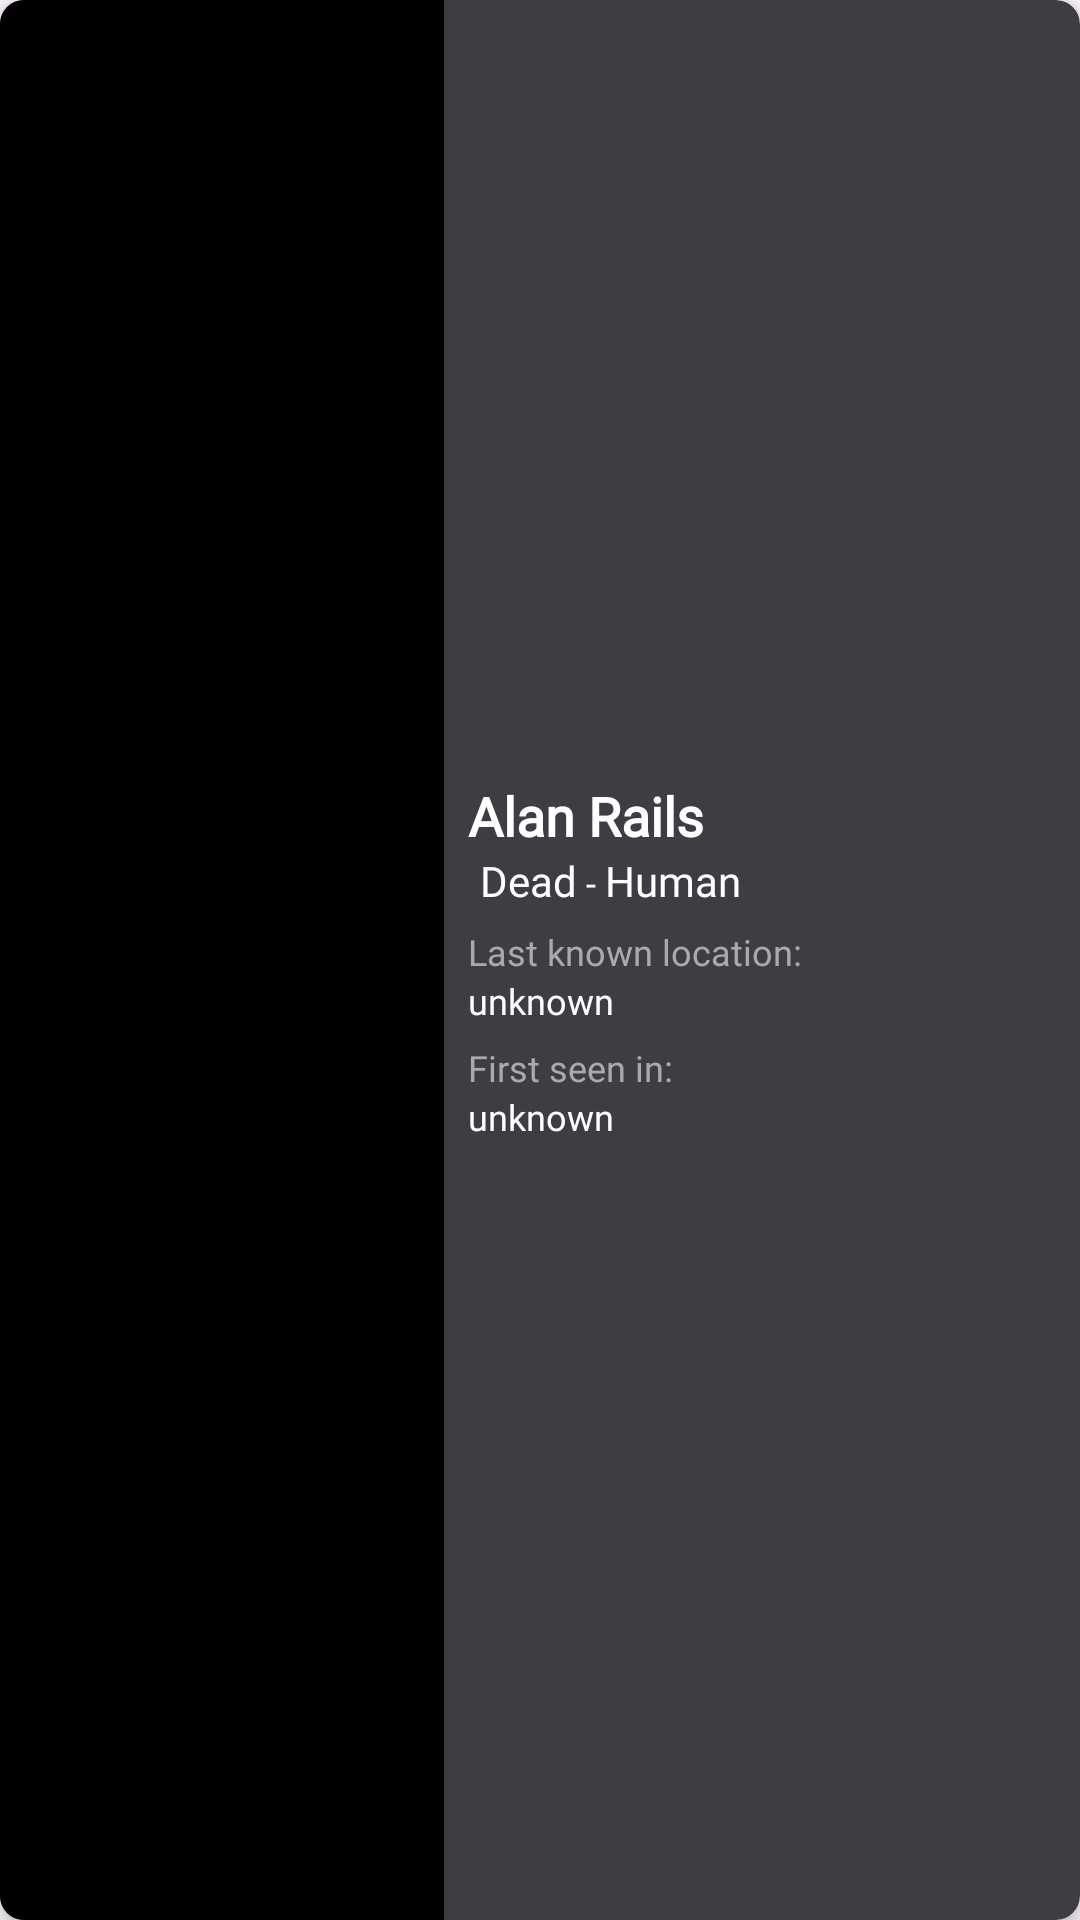

Layout XML and referenced resources for this Android screen:
<!-- AndroidManifest.xml: application theme Theme.M5lesson4_RetrofitMVVM_RickAndMortyAPI -->
<!-- res/layout/character_item.xml -->
<?xml version="1.0" encoding="utf-8"?>
<androidx.cardview.widget.CardView
    xmlns:android="http://schemas.android.com/apk/res/android"
    xmlns:app="http://schemas.android.com/apk/res-auto"
    android:id="@+id/card"
    android:layout_width="match_parent"
    android:layout_height="160dp"
    android:layout_margin="8dp"
    app:cardBackgroundColor="#3C3E44"
    app:cardCornerRadius="8dp"
    app:cardElevation="4dp">

    <LinearLayout
        android:id="@+id/cardContent"
        android:layout_width="match_parent"
        android:layout_height="match_parent"
        android:orientation="vertical">

        <LinearLayout
            android:id="@+id/header"
            android:layout_width="match_parent"
            android:layout_height="match_parent"
            android:orientation="horizontal"
            android:gravity="center_vertical">

            <ImageView
                android:id="@+id/image"
                android:layout_width="148dp"
                android:layout_height="match_parent"
                android:scaleType="centerCrop"
                android:src="@color/black"/>

            <LinearLayout
                android:id="@+id/details"
                android:layout_width="match_parent"
                android:layout_height="match_parent"
                android:orientation="vertical"
                android:gravity="center_vertical"
                android:layout_marginVertical="6dp"
                android:layout_marginStart="8dp">

                <TextView
                    android:id="@+id/name"
                    android:layout_width="wrap_content"
                    android:layout_height="wrap_content"
                    android:text="Alan Rails"
                    android:textStyle="bold"
                    android:textColor="@android:color/white"
                    android:textSize="18sp"
                    android:fontFamily="@font/potta_one" />

                <LinearLayout
                    android:layout_width="wrap_content"
                    android:layout_height="wrap_content"
                    android:orientation="horizontal">

                    <ImageView
                        android:id="@+id/statusIcon"
                        android:layout_width="wrap_content"
                        android:layout_height="wrap_content"
                        android:src="@drawable/circle"
                        android:layout_gravity="center_vertical"
                        android:layout_marginEnd="4dp"/>

                    <TextView
                        android:id="@+id/status"
                        android:layout_width="wrap_content"
                        android:layout_height="wrap_content"
                        android:text="Dead"
                        android:textColor="@color/white"
                        android:textSize="14sp"
                        android:fontFamily="@font/potta_one" />

                    <TextView
                        android:layout_width="wrap_content"
                        android:layout_height="wrap_content"
                        android:text=" - "
                        android:textColor="@color/white"
                        android:textSize="12sp"
                        android:fontFamily="@font/potta_one" />

                    <TextView
                        android:id="@+id/species"
                        android:layout_width="wrap_content"
                        android:layout_height="wrap_content"
                        android:text="Human"
                        android:textColor="@color/white"
                        android:textSize="14sp"
                        android:fontFamily="@font/potta_one" />

                </LinearLayout>

                <TextView
                    android:id="@+id/locationLabel"
                    android:layout_width="wrap_content"
                    android:layout_height="wrap_content"
                    android:text="Last known location:"
                    android:textColor="@android:color/darker_gray"
                    android:textSize="12sp"
                    android:layout_marginTop="6dp"
                    android:fontFamily="@font/potta_one"
                    />

                <TextView
                    android:id="@+id/location"
                    android:layout_width="wrap_content"
                    android:layout_height="wrap_content"
                    android:text="unknown"
                    android:textColor="@color/white"
                    android:textSize="12sp"
                    android:fontFamily="@font/potta_one" />

                <TextView
                    android:id="@+id/firstSeenLabel"
                    android:layout_width="wrap_content"
                    android:layout_height="wrap_content"
                    android:text="First seen in:"
                    android:textColor="@android:color/darker_gray"
                    android:layout_marginTop="6dp"
                    android:textSize="12sp"
                    android:fontFamily="@font/potta_one" />

                <TextView
                    android:id="@+id/firstSeen"
                    android:layout_width="wrap_content"
                    android:layout_height="wrap_content"
                    android:text="unknown"
                    android:textColor="@color/white"
                    android:textSize="12sp"
                    android:fontFamily="@font/potta_one" />

            </LinearLayout>
        </LinearLayout>
    </LinearLayout>
</androidx.cardview.widget.CardView>
<!-- resources referenced by this layout -->
<resources>
  <color name="black">#FF000000</color>
  <color name="white">#FFFFFFFF</color>
  <style name="Theme.M5lesson4_RetrofitMVVM_RickAndMortyAPI" parent="Base.Theme.M5lesson4_RetrofitMVVM_RickAndMortyAPI" />
  <style name="Base.Theme.M5lesson4_RetrofitMVVM_RickAndMortyAPI" parent="Theme.Material3.DayNight.NoActionBar">
          
          
          <item name="android:statusBarColor">@color/dark_gray</item>
          <item name="android:navigationBarColor">@color/dark_gray</item>
      </style>
  <color name="dark_gray">#272B33</color>
</resources>
